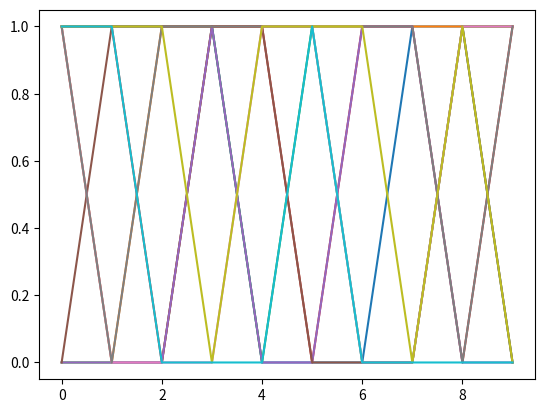

This chart was generated by the following Python code:
import numpy as np
import matplotlib.pyplot as plt

def generate_random_matrix(m, n):
    matrix = np.random.randint(0, 2, (m, n))
    return matrix


def save_matrix(matrix, file_name):
    plt.plot(matrix)
    plt.savefig(file_name)
    plt.show()
    return()


if __name__ == "__main__":
    matrix = generate_random_matrix(10, 10)
    save_matrix(matrix, "example.jpg")